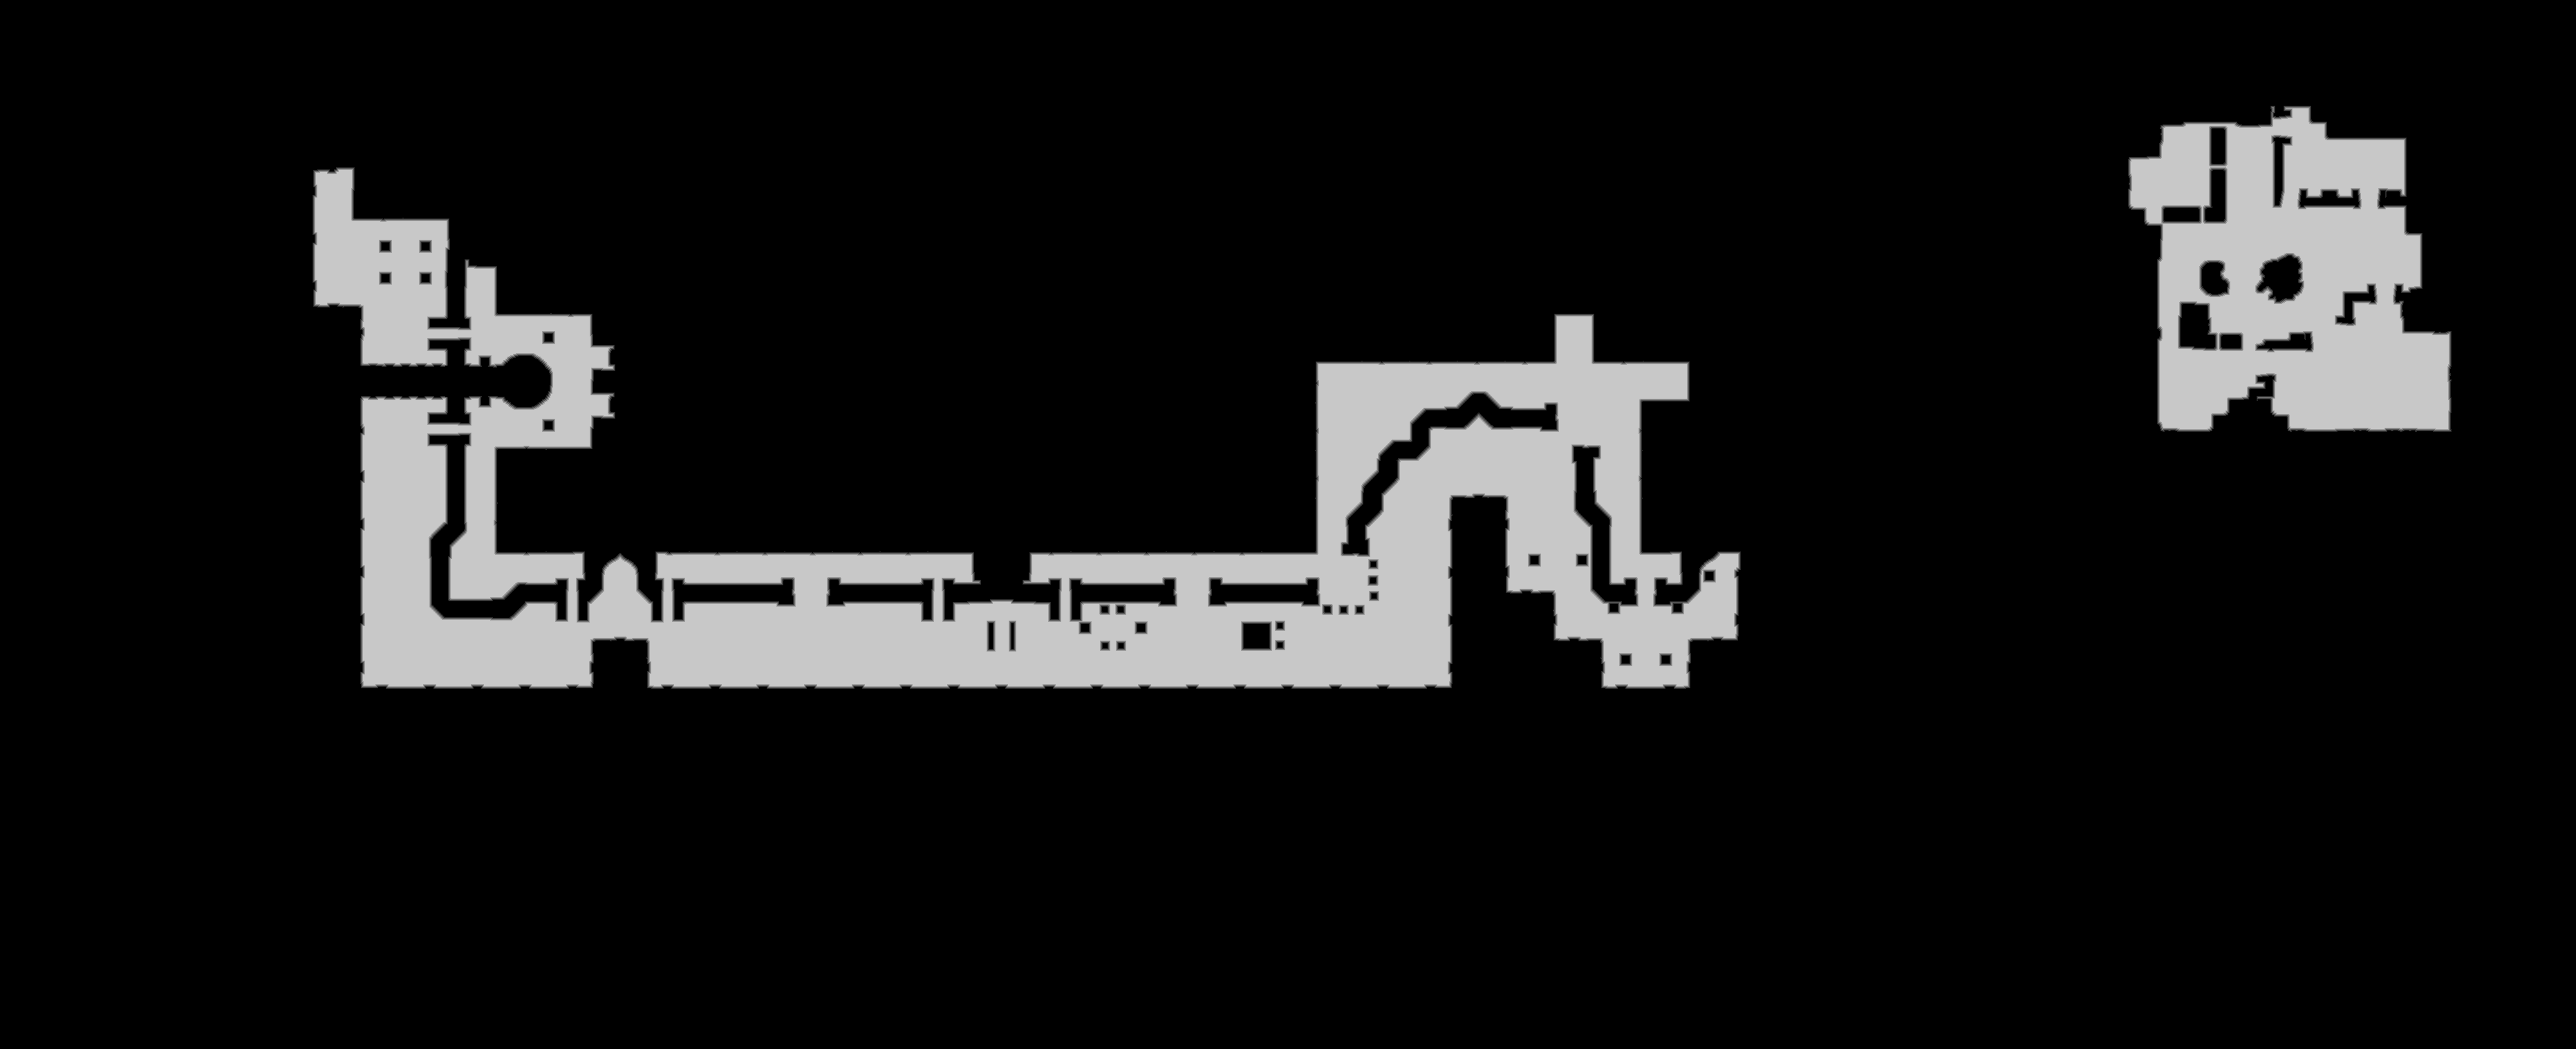

Source data for this figure (header and first rows):
source	tdt_hull melee
truth	truth_2a30d3493f0.tsv
width	3726
height	1518
nibble	0	4965796
nibble	1	21454
nibble	2	21704
nibble	3	21914
nibble	4	22137
nibble	5	603063
